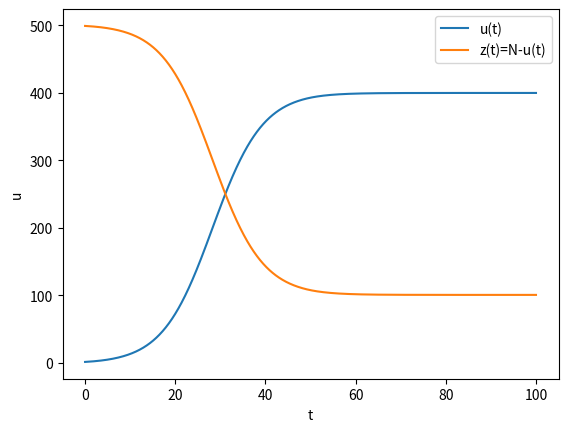

Python code for this plot:
import math
import numpy as np
import matplotlib.pyplot as plt

b=0.001
N=500
y=0.1
t_max=100
dt=0.1
u0=1
TOL=10**(-6)
# mi <= 20
a=b*N-y
#############################
def f(u):
    return a * u - b * u**2

u=[u0]
u1=[u0]

T=[i for i in np.arange(0,t_max+dt,dt)]

for t in T[1:]:
    u_n1=u[-1]
    u_n=0.
    for _ in range(20):     
        if  math.fabs(u_n1-u_n)<TOL:
            break
        u_n=u_n1
        u_n1=u[-1]+(dt/2.)*(f(u[-1])+f(u_n))
    u.append(u_n1)
    u_n1=u1[-1]
    u_n=0.
    for _ in range(20):     
        if  math.fabs(u_n1-u_n)<TOL:
            break
        u_n=u_n1
        u_n1=u_n-(u_n-u1[-1]-(dt/2.)*(f(u1[-1])+f(u_n)))/(1-(dt/2.)*(a-2*b*u1[-1]))
    u1.append(u_n1)  

plt.clf() 
plt.plot(T,u,label='u(t)')
plt.plot(T,[N-i for i in u],label='z(t)=N-u(t)')
plt.legend()
plt.ylabel('u')
plt.xlabel('t')
plt.savefig('picard.png')

plt.clf() 
plt.plot(T,u1,label='u(t)')
plt.plot(T,[N-i for i in u1],label='z(t)=N-u(t)')
plt.legend()
plt.ylabel('u')
plt.xlabel('t')
plt.savefig('newton.png')


def F(U1,U2,u,dt,a1,a2):
    return U1-u-dt*(a1*(a*U1-b*U1**2)+a2*(a*U2-b*U2**2))
def m1(a_n,U,dt):
    return 1-dt*a_n*(a-2*b*U)
def m2(a_n,U,dt):
    return -dt*a_n*(a-2*b*U)

u=[u0]
U1=U2=u0

a11=0.25
a12=0.25-(3**(.5)/6)
a21=0.25+(3**(.5)/6)
a22=0.25
b1=b2=.5
for t in T[1:]:
    u_n1=u[-1]
    u1_n = 0 
    u2_n = 0
    for _ in range(20):     
        if  math.fabs(u1_n-U1)<=TOL or math.fabs(u2_n-U2)<=TOL:
            break
        u1_n = U1 
        u2_n = U2
        F1=F(U1,U2,u[-1],dt,a11,a12)
        F2=F(U1,U2,u[-1],dt,a21,a22)
        dU1=(F2*m2(a12,U2,dt)-F1*m1(a22,U2,dt))/(m1(a11,U1,dt)*m1(a22,U2,dt)-m2(a12,U2,dt)*m2(a21,U2,dt))
        dU2=(F1*m2(a21,U1,dt)-F2*m2(a11,U1,dt))/(m1(a11,U1,dt)*m1(a22,U2, dt)-m2(a12,U2,dt)*m2(a21,U2,dt))
        U1+=dU1
        U2+=dU2
    u_n1 = u[-1] + dt*(b1*f(U1) + b2*f(U2))
    u.append(u_n1)  
plt.clf() 
plt.plot(T,u,label='u(t)')
plt.plot(T,[N-i for i in u],label='z(t)=N-u(t)')
plt.legend()
plt.ylabel('u')
plt.xlabel('t')
plt.savefig('RK2.png')